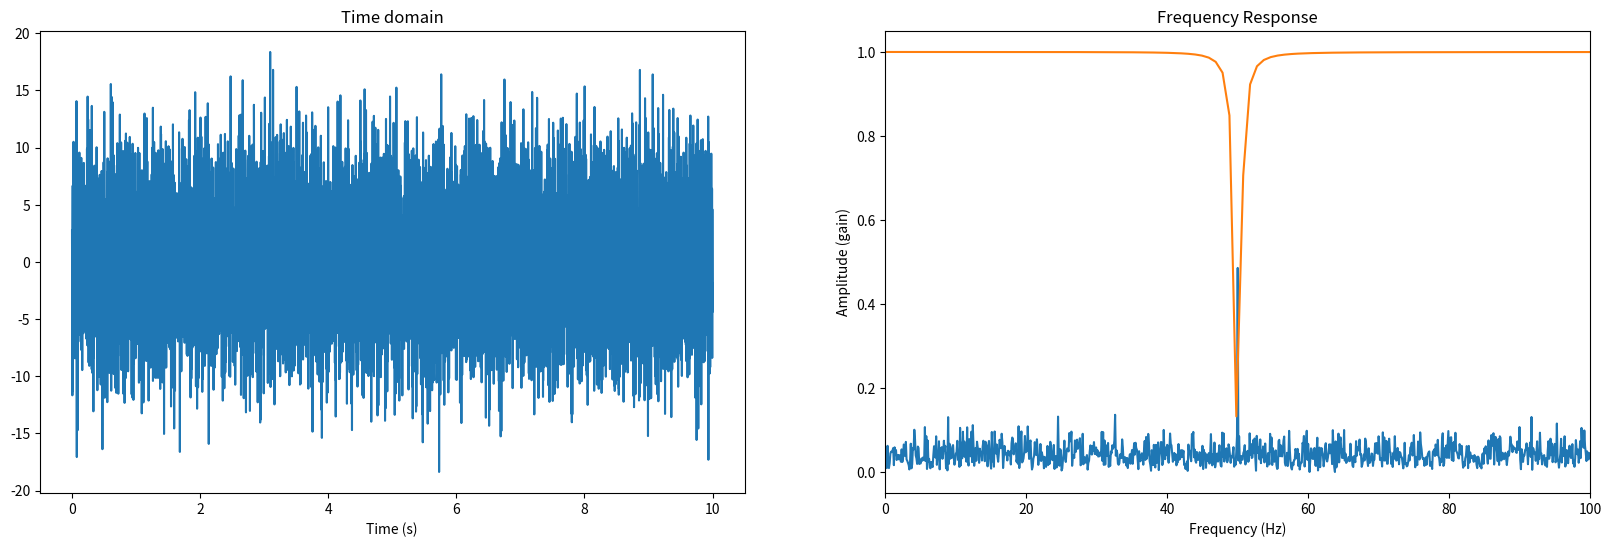
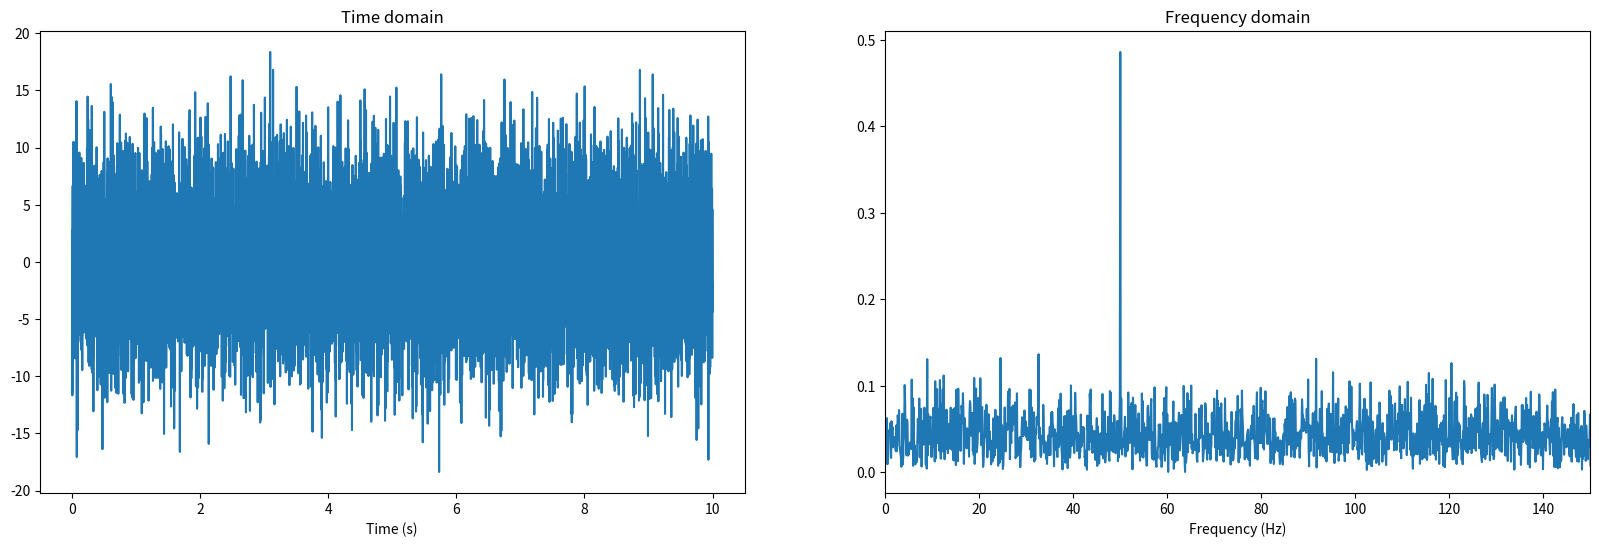
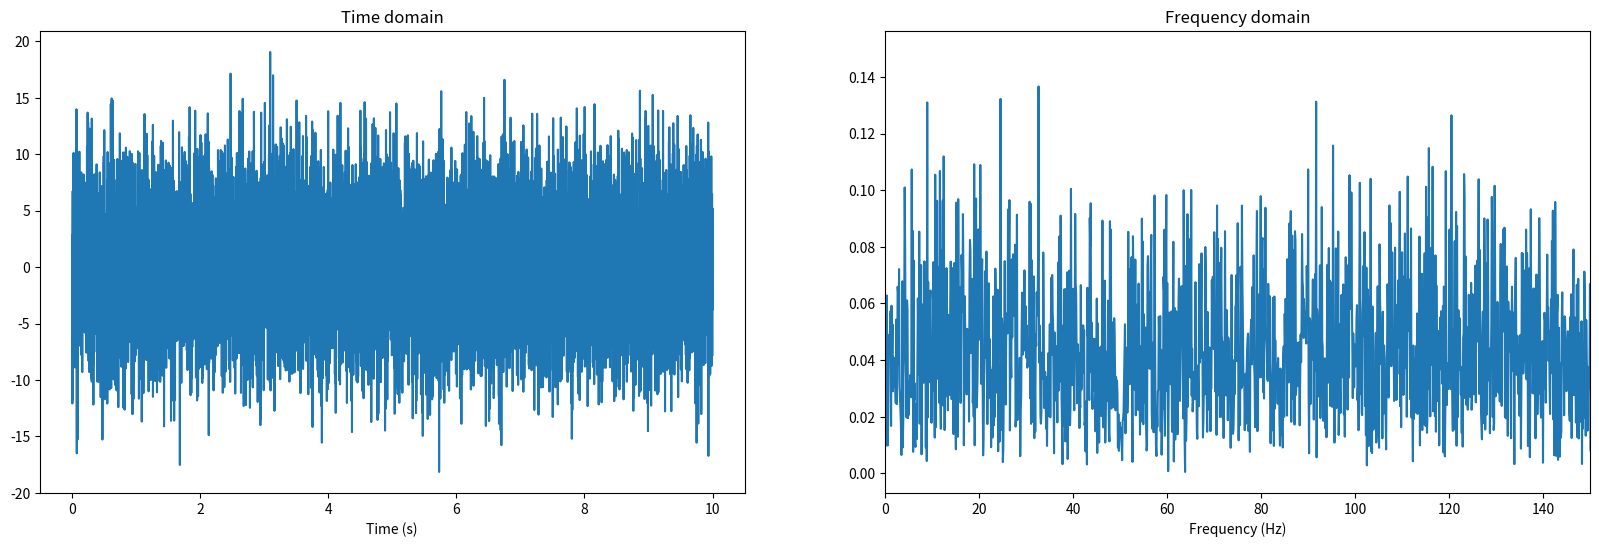
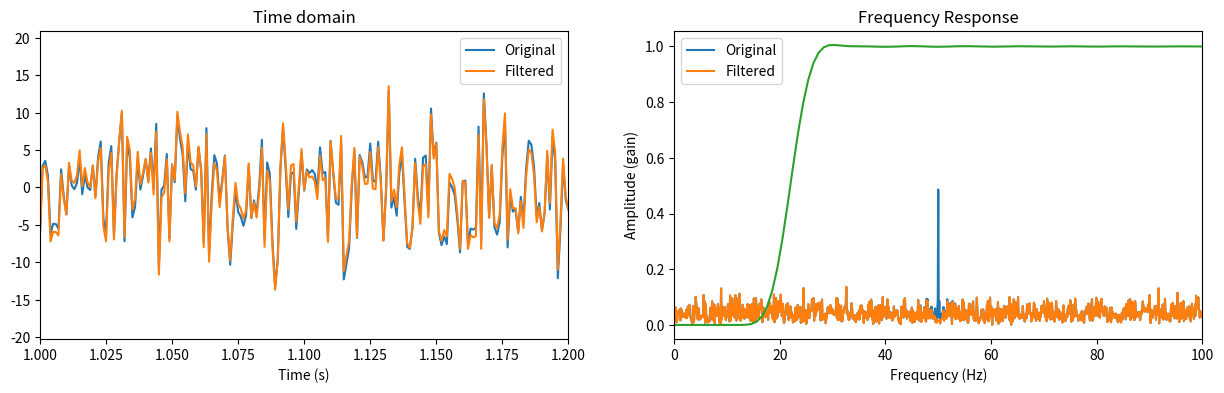
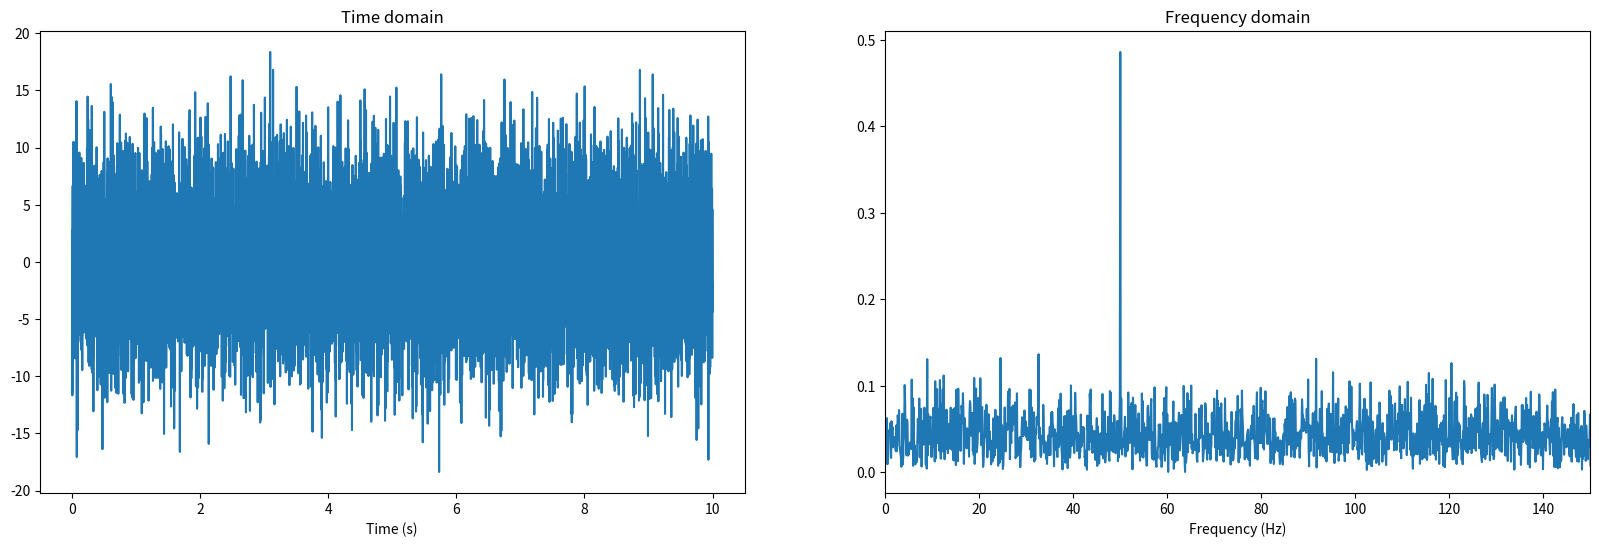
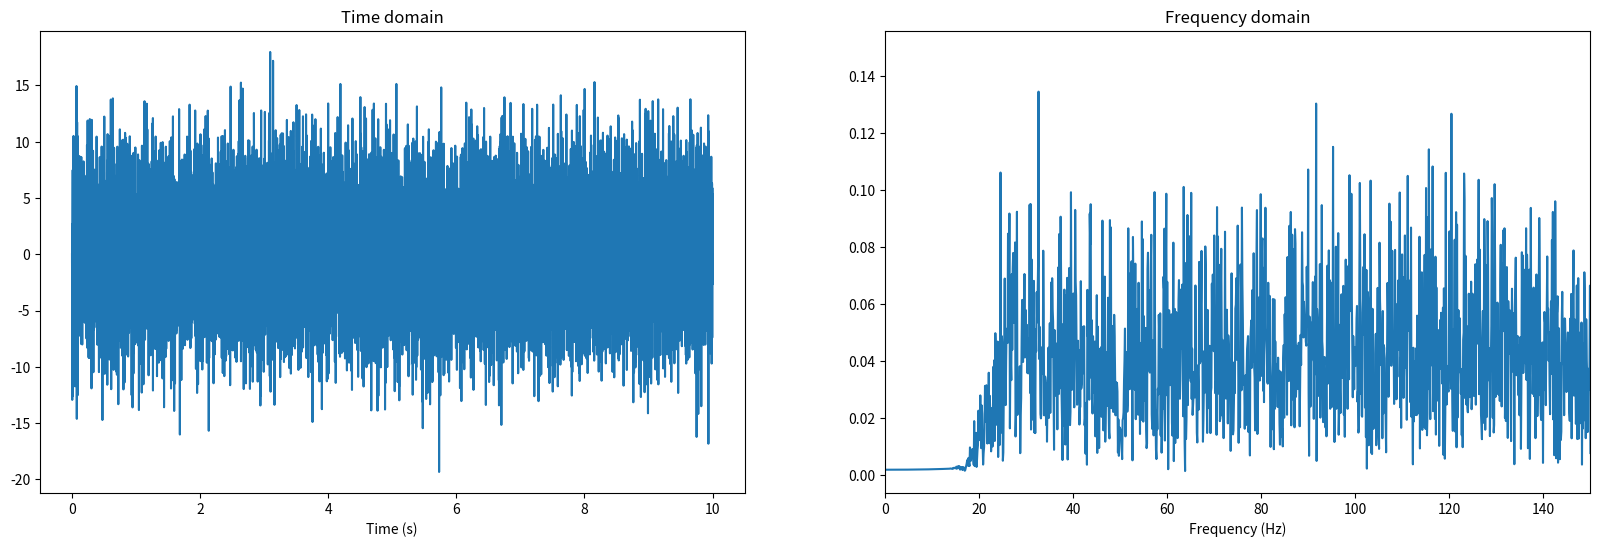
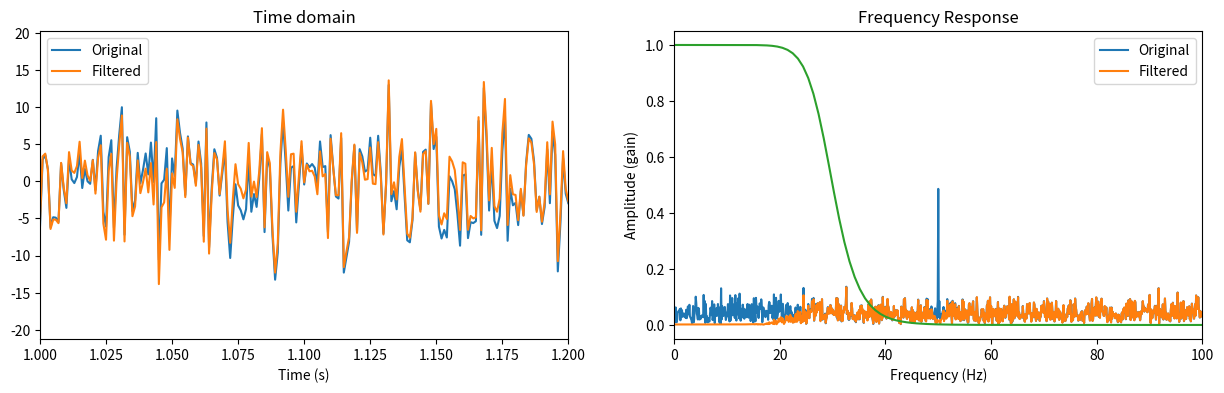
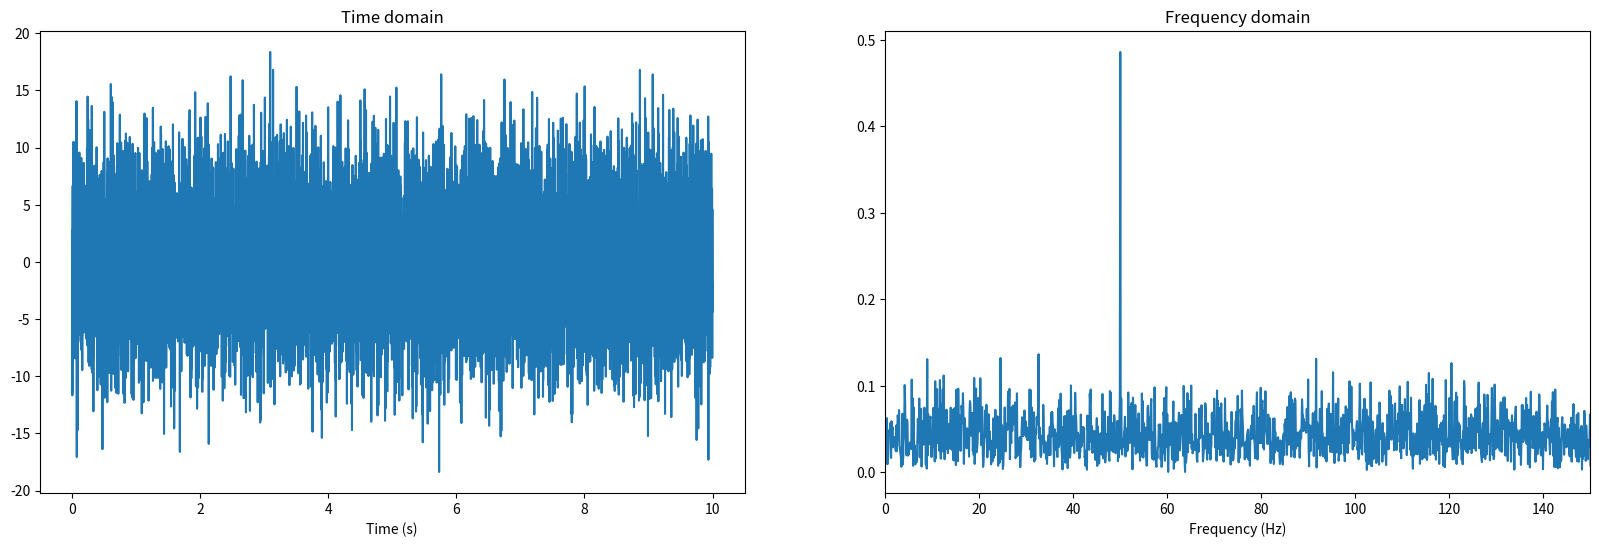
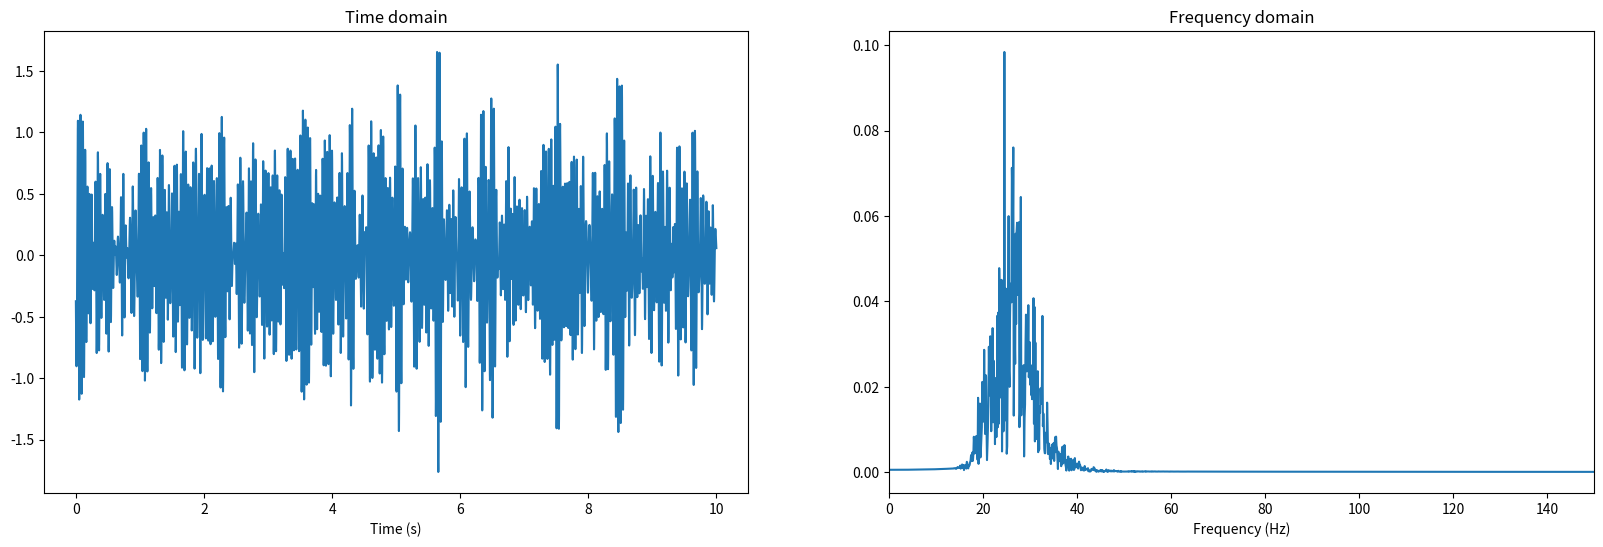
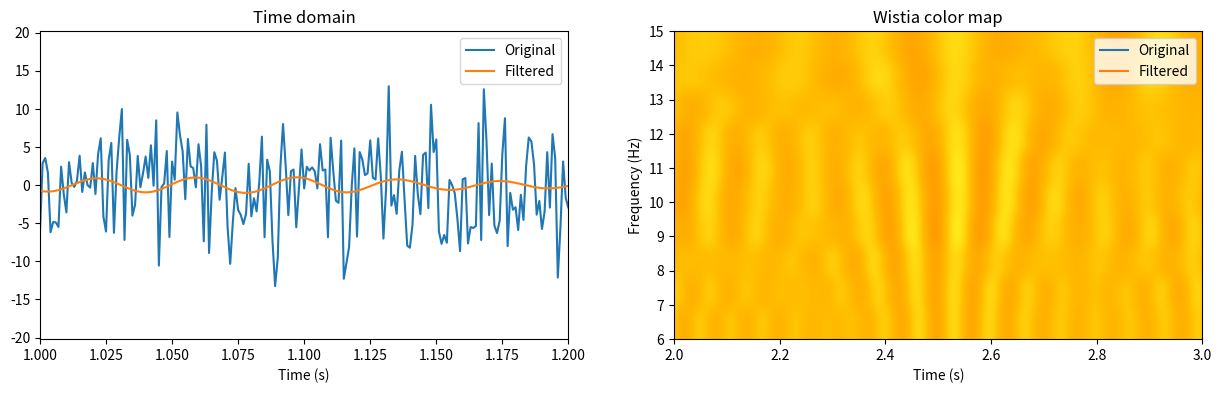

The matplotlib source for these figures, in order:
# import all necessary modules
import numpy as np
import matplotlib.pyplot as plt
from scipy import signal
import scipy.fftpack

srate = 1000
time  = np.arange(0,10*srate)/srate
npnts = len(time)

data = np.random.randn(npnts)*5

# add 50 Hz "line noise"
linenoise = np.sin(2*np.pi*50*time)
data += linenoise

# spectral stuff
hz = np.linspace(0,srate/2,int(npnts/2)+1)


def plotSignal(data):
  fig,ax = plt.subplots(1,2,figsize=(20,6))
  ax[0].plot(time,data)
  ax[0].set_xlabel('Time (s)')
  ax[0].set_title('Time domain')

  dataX = scipy.fftpack.fft(data/npnts)
  ax[1].plot(hz,np.abs(dataX[:len(hz)]))
  ax[1].set_xlim([0,150])
  ax[1].set_xlabel('Frequency (Hz)')
  ax[1].set_title('Frequency domain')


plotSignal(data)

f0 = 50  # Frequency to be removed from signal (Hz)
Q = 50  # Quality factor
# Design notch filter
b,a = signal.iirnotch(f0,Q,srate)

# evaluate the filter kernel
freq,h = signal.freqz(b,a,fs=srate)
plt.plot(freq,abs(h)**2)
plt.title("Frequency Response")
plt.ylabel("Amplitude (gain)")
plt.xlabel('Frequency (Hz)')
plt.xlim([0, 100])
plt.show()

# apply the filter and inspect
notched = signal.filtfilt(b,a,data)

plotSignal(data)
plotSignal(notched)

## create a function to plot two signals on top of each other

def plot2Signals(data1,data2):
  # create a figure
  fig,ax = plt.subplots(1,2,figsize=(15,4))

  # plot the time-domain
  ax[0].plot(time,data1,label='Original')
  ax[0].plot(time,data2,label='Filtered')
  ax[0].set_xlabel('Time (s)')
  ax[0].legend()
  ax[0].set_xlim([1,1.2])
  ax[0].set_title('Time domain')

  # plot the frequency-domain signal
  data1X = np.abs( scipy.fftpack.fft(data1/npnts) )
  data2X = np.abs( scipy.fftpack.fft(data2/npnts) )
  hz = np.linspace(0,srate/2,int(npnts/2)+1)
  ax[1].plot(hz,data1X[:len(hz)],label='Original')
  ax[1].plot(hz,data2X[:len(hz)],label='Filtered')
  ax[1].set_xlim([0,150])
  ax[1].legend()
  ax[1].set_xlabel('Frequency (Hz)')
  ax[1].set_title('Frequency domain')


# now run that plotting function
plot2Signals(data,notched)

lowedge = 20 # Hz
fkern = signal.firwin(lowedge*10+1,lowedge/(srate/2),pass_zero=False)

# evaluate the filter kernel
freq,h = signal.freqz(fkern,1,fs=srate)
plt.plot(freq,abs(h)**2)
plt.title("Frequency Response")
plt.ylabel("Amplitude (gain)")
plt.xlabel('Frequency (Hz)')
plt.xlim([0, 100])
plt.show()

# apply the filter and plot
highpass = signal.filtfilt(fkern,1,notched)

plotSignal(data)
plotSignal(highpass)
plot2Signals(data,highpass)



lowcutoff = 30

# create filter coefficients
b,a = signal.butter(6,lowcutoff/(srate/2),btype='lowpass')

# evaluate the filter kernel
freq,h = signal.freqz(b,a,fs=srate)
plt.plot(freq,abs(h)**2)
plt.title("Frequency Response")
plt.ylabel("Amplitude (gain)")
plt.xlabel('Frequency (Hz)')
plt.xlim([0,100])
plt.show()



bandpass = signal.filtfilt(b,a,highpass)

plotSignal(data)
plotSignal(bandpass)
plot2Signals(data,bandpass)

filtdata = np.zeros((10,npnts))
centfreqs = np.linspace(6,15,10)

r = 0
for i in centfreqs:
  fwin = np.array([i-2,i+2])
  b = signal.firwin(2001,fwin/(srate/2),pass_zero=False)
  filtdata[r,:] = signal.filtfilt(b,1,data)
  r += 1


plt.imshow(filtdata,aspect='auto',origin='upper',
           extent=[time[0],time[-1],centfreqs[0],centfreqs[-1]],cmap='Wistia')
plt.xlim([2,3])
plt.xlabel('Time (s)')
plt.ylabel('Frequency (Hz)')
plt.title('Wistia color map')
plt.show()